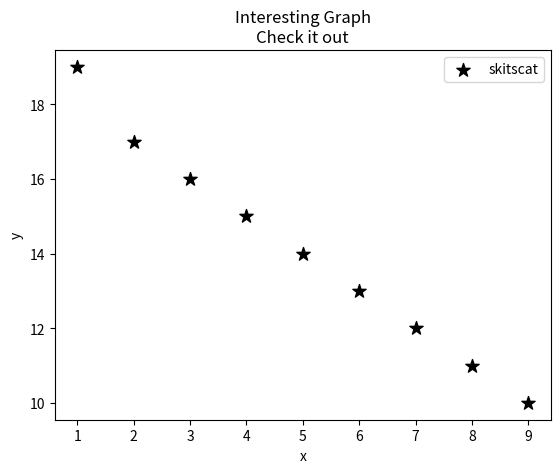

The matplotlib source for this figure:
import matplotlib.pyplot as plt

x=[1,2,3,4,5,6,7,8,9]
y=[19,17,16,15,14,13,12,11,10]

plt.scatter(x,y,label='skitscat',color='k', marker='*', s=100)


plt.xlabel('x')
plt.ylabel('y')
plt.title('Interesting Graph\nCheck it out')
plt.legend()
plt.show()
